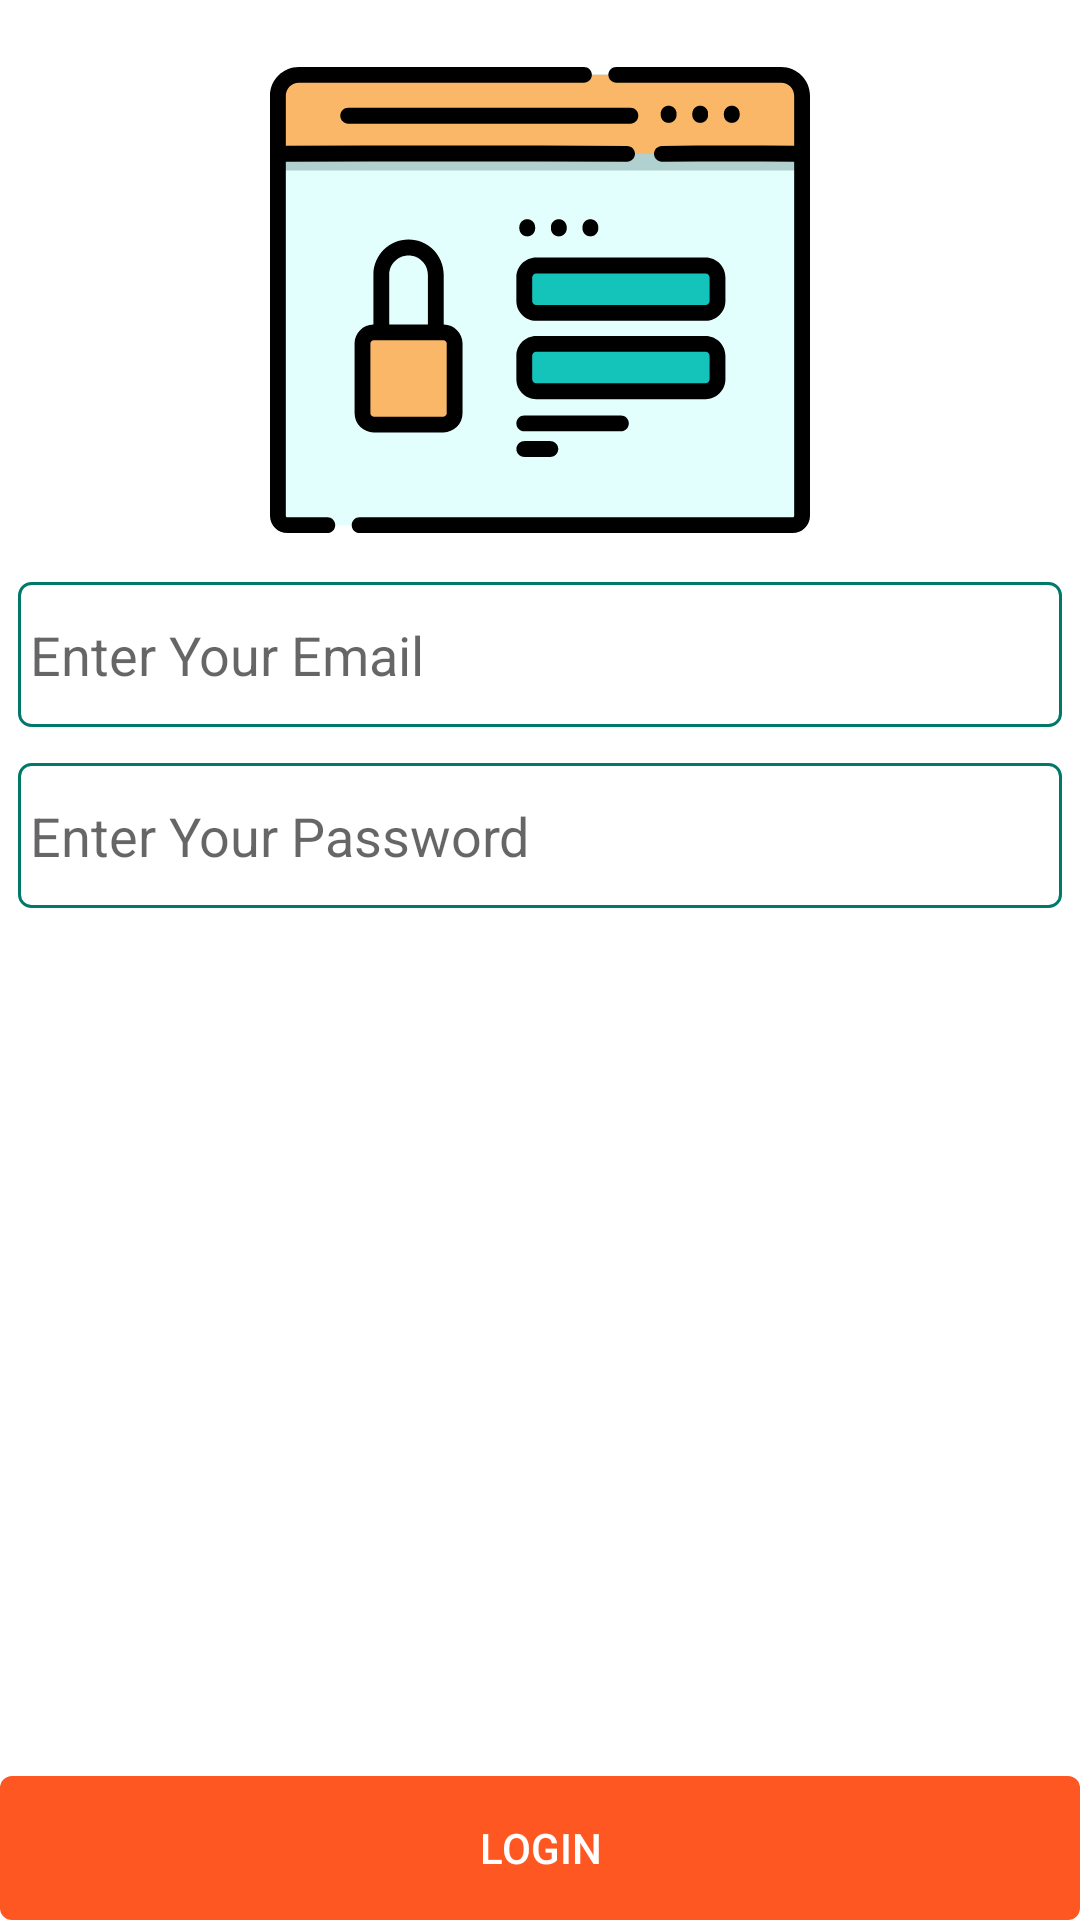

Produce the Android XML layout that renders to this screen, including the resource entries it uses.
<!-- AndroidManifest.xml: application theme AppTheme -->
<!-- res/layout/activity_login.xml -->
<?xml version="1.0" encoding="utf-8"?>
<android.support.constraint.ConstraintLayout xmlns:android="http://schemas.android.com/apk/res/android"
    xmlns:app="http://schemas.android.com/apk/res-auto"
    xmlns:tools="http://schemas.android.com/tools"
    android:layout_width="match_parent"
    android:layout_height="match_parent"
    tools:context=".Login"
    android:background="@android:color/white">

<RelativeLayout
    android:gravity="center"
    android:layout_width="match_parent"
    android:layout_height="match_parent"
    android:orientation="vertical">

    <LinearLayout
        android:foregroundGravity="center"
        android:gravity="center"
        android:layout_width="match_parent"
        android:layout_height="wrap_content"
        android:orientation="vertical"
        android:padding="6sp">



        <ImageView
            android:layout_margin="@dimen/btn_radius"
            android:layout_width="180sp"
            android:layout_height="180sp"
            android:src="@drawable/password"/>
        <EditText
            android:id="@+id/email"
            android:background="@drawable/input_outline"
            android:paddingTop="12sp"
            android:paddingBottom="12sp"
           android:drawableLeft="@drawable/ic_account_box_black_24dp"
            android:drawablePadding="6sp"
            android:inputType="textEmailAddress"
            android:layout_width="match_parent"
            android:layout_height="wrap_content"
            android:hint="@string/email"
            android:layout_marginBottom="12sp"
            />
        <EditText
            android:id="@+id/password"
            android:background="@drawable/input_outline"
            android:paddingTop="12sp"
            android:paddingBottom="12sp"
            android:drawablePadding="6sp"
            android:drawableLeft="@drawable/ic_lock_black_24dp"
            android:inputType="textPassword"
            android:layout_width="match_parent"
            android:layout_height="wrap_content"
            android:hint="@string/password"
            />
        <ProgressBar
            android:padding="12sp"
            android:visibility="gone"
            android:id="@+id/progressBar"
            android:layout_width="match_parent"
            android:layout_height="wrap_content" />
    </LinearLayout>
    <LinearLayout
        android:layout_width="match_parent"
        android:layout_height="wrap_content"
        android:layout_alignParentBottom="true">
        <Button
            android:id="@+id/login"
            android:textColor="@android:color/white"
            android:background="@drawable/btn_accent"
            android:layout_width="match_parent"
            android:layout_height="wrap_content"
            android:text="@string/Login_btn"
            />
    </LinearLayout>
</RelativeLayout>
</android.support.constraint.ConstraintLayout>
<!-- resources referenced by this layout -->
<resources>
  <dimen name="btn_radius">4sp</dimen>
  <!-- drawable btn_accent (drawable) -->
  <?xml version="1.0" encoding="utf-8"?>
  <shape xmlns:android="http://schemas.android.com/apk/res/android">
      <solid android:color="@color/colorAccent"></solid>
      <corners android:radius="@dimen/btn_radius"></corners>
  
  </shape>
  <!-- drawable input_outline (drawable) -->
  <?xml version="1.0" encoding="utf-8"?>
  <shape xmlns:android="http://schemas.android.com/apk/res/android">
  
      <stroke android:color="@color/colorPrimaryDark"
          android:dashGap="1sp"
          android:width="1sp"
          ></stroke>
      <corners android:radius="@dimen/btn_radius"></corners>
      <padding android:bottom="15sp" android:top="15sp" android:left="4sp" android:right="4sp"></padding>
  </shape>
  <!-- drawable password: vector/xml drawable (drawable, 6359 chars, omitted) -->
  <string name="Login_btn">Login</string>
  <string name="email">Enter Your Email</string>
  <string name="password">Enter Your Password</string>
  <style name="AppTheme" parent="Theme.AppCompat.Light.DarkActionBar">
          
          <item name="colorPrimary">@color/colorPrimary</item>
          <item name="colorPrimaryDark">@color/colorPrimaryDark</item>
          <item name="colorAccent">@color/colorAccent</item>
      </style>
  <color name="colorAccent">#FF5722</color>
  <color name="colorPrimaryDark">#00796B</color>
  <color name="colorPrimary">#009688</color>
</resources>
